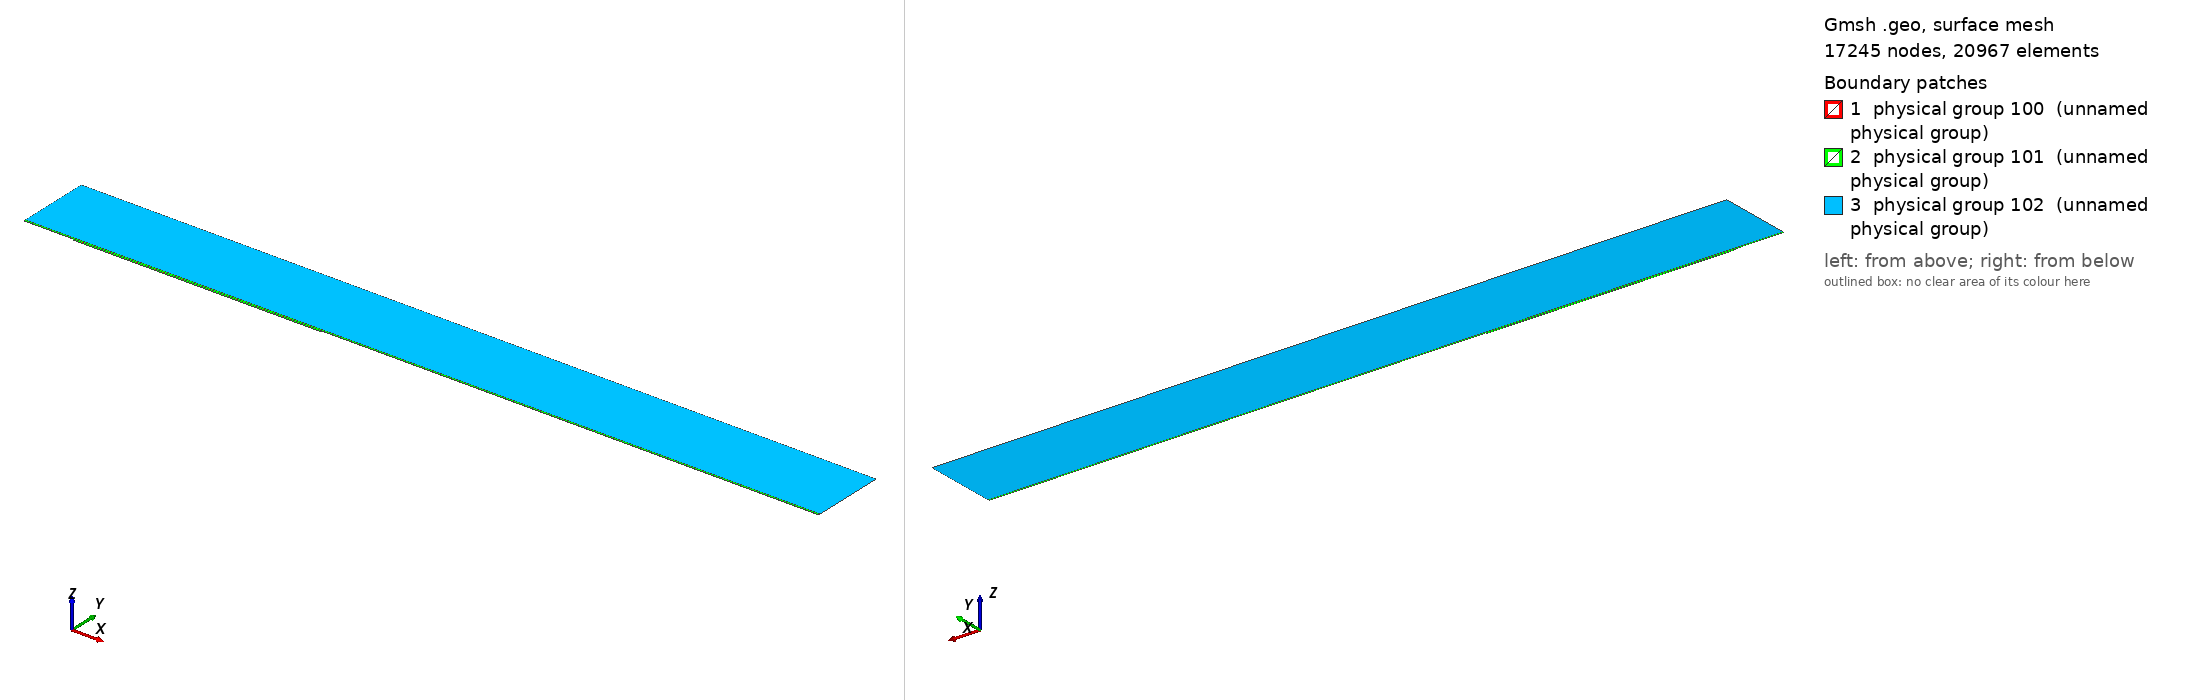

Gmsh geometry script, surface-meshed: 17245 nodes, 20967 surface elements. Boundary patches (legend numbers): 1 physical group 100 (unnamed physical group), 2 physical group 101 (unnamed physical group), 3 physical group 102 (unnamed physical group). Left view from above one corner, right view from below the opposite corner. Legend entries are the model's physical surfaces. The drawing asked Gmsh for element sizes between 1% and 20% of the model's largest extent; the script's own settings can give other sizes.

=== mesh.geo (drawn) ===
// Macro parameters
deltaStar = 1;
D = 2.75 * deltaStar; // depth of the gap 
W = 500 * deltaStar; // width of the gap
r = 16; // length of non-constant quads upstream and downstream of the gap
s = 8; // length of non-constant quads left and right inside the gap
BL = 0.25 * deltaStar; // height of the second layer of quad elements
BL_upper = 3.5 * deltaStar; // height of the third layer of quad elements
x0 = 100 * deltaStar; // x distance from inflow to gap
lengthOutflow = 1000 * deltaStar; // length after the gap
x3 = W + lengthOutflow; // last point of the domain
height = 150 * deltaStar; // height of the triangular region
triagHeightRegion_inflow = height - BL - BL_upper; // height of the triangular region

// Micro parameters
dx = 0.2; // dx of square elements near the leading and trailing edge of the gap (most resolution-demanding points in the domain)
dy = 1.25 * dx; 
size_triag_v_top = 64; // size of the elements in the upper triangular region

// All the value below are between 0 and 1. =1  means the elements are all equal in size. Avoid using values very close to 1, because we dividing by log(p) in the formula.
dy_in_v_right = 1.5; // heighest quad in the upper layer of quads, in the right part of the gap
dy_in_v_left = 1.75; // heighest quad in the upper layer of quads, in the left part of the gap

// fit (check the file scripts/fit_gmsh.py for more details)
p_in_v_left = 1.0335663036230878 - 1.0234149444433507/(W - 0.8098798097181781)^0.5991729377115732; // densitiy concentration of elements inside the gap, vertically, near the left wall.
p_in_v_right = 1.008073572191136 - 1.1471875292840257/(W - 1.2941255994826328)^0.7890392764815325; // densitiy concentration of elements inside the gap, vertically, near the right wall.
p_in_h_bottom = 0.9; // densitiy concentration of elements inside the gap, horizontally. 
p_in_h_top = 0.9; // densitiy concentration of elements inside the gap, horizontally. 

p_out_h = 0.5; // densitiy concentration of elements outside the gap, horizontally.
p_out_h_upper = 0.5; // densitiy concentration of elements outside the gap, horizontally on the upper layer of quads
p_out_v_inflow_dense = 0.8; // densitiy concentration of elements outside the gap, vertically, near the inflow and the gap
p_out_v_inflow_sparse = 0.99; // densitiy concentration of elements outside the gap, vertically, near the inflow and far from the gap
p_out_v_outflow_dense = 0.9; // densitiy concentration of elements outside the gap, vertically, near the outflow and the gap
p_out_v_outflow_sparse = 0.995; // densitiy concentration of elements outside the gap, vertically, near the outflow and far from the gap
p_triag_h_inflow = 0.8; // densitiy concentration of elements in the triangular region of the domain, horizontally.
p_triag_h_outflow = p_triag_h_inflow; // densitiy concentration of elements in the triangular region of the domain, horizontally.

enlarge_triag_inflow = 1.1; // heigher the value, larger the elements in the triangular region near the inflow
enlarge_triag_outflow = 1.1; // heigher the value, larger the elements in the triangular region near the outflow

// Automated parameters 
a_in_v_right = dx / (W / 2);
a_in_v_left = dx / (W / 2);
a_in_h_bottom = dy / (D / 2);
a_in_h_top = dx / (D / 2);
a_out_h = dx / BL;
a_out_v_inflow_dense = dx / r;
a_out_v_outflow_dense = dx / r;

// for the derivation of the formula, see file 20250123_gmshFormula.md in the docs folder
N_in_v_right = Ceil( Log (a_in_v_right / (1 - p_in_v_right + a_in_v_right * p_in_v_right)) / Log(p_in_v_right) );
N_in_v_left = Ceil( Log (a_in_v_left / (1 - p_in_v_left + a_in_v_left * p_in_v_left)) / Log(p_in_v_left) );
N_in_h_bottom = Ceil( Log (a_in_h_bottom / (1 - p_in_h_bottom + a_in_h_bottom * p_in_h_bottom)) / Log(p_in_h_bottom) );
N_in_h_top = Ceil( Log (a_in_h_top / (1 - p_in_h_top + a_in_h_top * p_in_h_top)) / Log(p_in_h_top) );
N_out_h = Ceil( Log (a_out_h / (1 - p_out_h + a_out_h * p_out_h)) / Log(p_out_h) ) + 1; // + 1 is to correct the fact that the distance is too small to properly approximate the dx length
N_out_v_inflow_dense = Ceil( Log (a_out_v_inflow_dense / (1 - p_out_v_inflow_dense + a_out_v_inflow_dense * p_out_v_inflow_dense)) / Log(p_out_v_inflow_dense) );
N_out_v_outflow_dense = Ceil( Log (a_out_v_outflow_dense / (1 - p_out_v_outflow_dense + a_out_v_outflow_dense * p_out_v_outflow_dense)) / Log(p_out_v_outflow_dense) );

p_for_a_out_v_inflow_sparse_computation = p_out_v_inflow_dense;
p_for_a_out_v_outflow_sparse_computation = (p_out_v_outflow_dense + p_out_v_outflow_dense) / 2;
a_out_v_inflow_sparse = r / (x0 - r) * (1 - p_for_a_out_v_inflow_sparse_computation) / (1 - p_for_a_out_v_inflow_sparse_computation^(N_out_v_inflow_dense + 1));
a_out_v_outflow_sparse = r / (lengthOutflow - r) * (1 - p_for_a_out_v_outflow_sparse_computation) / (1 - p_for_a_out_v_outflow_sparse_computation^(N_out_v_outflow_dense + 1));

N_out_v_inflow_sparse = Ceil( Log(a_out_v_inflow_sparse / (1 - p_out_v_inflow_sparse + a_out_v_inflow_sparse * p_out_v_inflow_sparse)) / Log(p_out_v_inflow_sparse) );
N_out_v_outflow_sparse = Ceil( Log(a_out_v_outflow_sparse / (1 - p_out_v_outflow_sparse + a_out_v_outflow_sparse * p_out_v_outflow_sparse)) / Log(p_out_v_outflow_sparse) );


// second layer of quads
a_out_h_upper = (BL) / (BL_upper) * (1 - p_out_h) / (1 - p_out_h^(N_out_h + 1));
N_out_h_upper = Ceil( Log(a_out_h_upper / (1 - p_out_h_upper + a_out_h_upper * p_out_h_upper)) / Log(p_out_h_upper) );

// ---------------------------
// for triangular region
// ---------------------------
a_triag_h_inflow = (BL_upper) / (triagHeightRegion_inflow) * (1 - p_out_h_upper) / (1 - p_out_h_upper^(N_out_h_upper + 1));
a_triag_h_outflow = a_triag_h_inflow;
N_triag_v_top = Ceil( (x3 + x0) / size_triag_v_top ); // we assume p_triag_v = 1, otherwise the formula is different
N_triag_h_inflow = Ceil( Log(a_triag_h_inflow / (1 - p_triag_h_inflow + a_triag_h_inflow * p_triag_h_inflow)) / Log(p_triag_h_inflow) );
N_triag_h_outflow = Ceil( Log(a_triag_h_outflow / (1 - p_triag_h_outflow + a_triag_h_outflow * p_triag_h_outflow)) / Log(p_triag_h_outflow) );
N_triag_h_inflow = Ceil( N_triag_h_inflow / enlarge_triag_inflow );
N_triag_h_outflow = Ceil( N_triag_h_outflow / enlarge_triag_outflow );

Point(1) = {-x0, 0, 0};
Point(2) = {0,0,0};
Point(3) = {0,-D,0};
Point(4) = {W,-D,0};
Point(5) = {W,0,0};
Point(6) = {x3,0,0};
Point(8) = {x3,height,0};
Point(7) = {x3,BL,0};
Point(9) = {-x0,height,0};
Point(10) = {-x0,BL,0};
Point(11) = {0,BL,0};
Point(12) = {W,BL,0};
Point(13) = {W/2,0,0};
Point(14) = {W/2,BL,0};
Point(15) = {0,-D/2,0};
Point(16) = {W/2,-D,0};
Point(17) = {W,-D/2,0};
Point(18) = {-r,0,0};
Point(19) = {-r,BL,0};
Point(20) = {W + r,0,0};
Point(21) = {W + r,BL,0};
Point(22) = {-x0,BL+BL_upper,0};
Point(23) = {-r,BL+BL_upper,0};
Point(24) = {W + r,BL+BL_upper,0};
Point(25) = {x3,BL+BL_upper,0};
Point(26) = {0,BL+BL_upper,0};
Point(27) = {W/2,BL+BL_upper,0};
Point(28) = {W,BL+BL_upper,0};

Line(1) = {1,18};
Line(2) = {2,15};
Line(3) = {3,16};
Line(4) = {4,17};
Line(5) = {5,20};
Line(6) = {6,7};
Line(7) = {7,25};
Line(8) = {8,9};
Line(9) = {9,22};
Line(10) = {10,19};
Line(11) = {10,1};
Line(12) = {11,14};
Line(13) = {12,21};
Line(14) = {2,13};
Line(15) = {15,3};
Line(16) = {16,4};
Line(17) = {17,5};
Line(18) = {13,5};
Line(19) = {14,12};
Line(20) = {18,2};
Line(21) = {20,6};
Line(22) = {21,7};
Line(23) = {19,11};
Line(24) = {22,10};
Line(25) = {25,8};
Line(26) = {25,24};
Line(27) = {22,23};
Line(30) = {23,26};
Line(31) = {26,27};
Line(32) = {27,28};
Line(33) = {28,24};

// outer quads
Curve Loop(1) = {5, 21, 6, -22, -13, -19, -12, -23, -10, 11, 1, 20, 14, 18};
Plane Surface(1) = {1};

// inside gap
Curve Loop(2) = {2, 15, 3, 16, 4, 17, -18, -14};
Plane Surface(2) = {2};

// triangular region
Curve Loop(3) = {-26, 25, 8, 9, 27, 30, 31,32,33};
Plane Surface(3) = {3};

// 3rd layer of quads
Curve Loop(4) = {-24, 27, 30, 31,32,33, -26,-7,-22,-13,-19,-12,-23,-10};

Plane Surface(4) = {4};


// This defines the surfaces that will be meshed with quad elements
Transfinite Surface {1} = {1, 6, 7, 10};
Transfinite Surface {2} = {3, 4, 5, 2}; // number '2' must match the number '2' of plane surface
Transfinite Surface {4} = {7, 25, 22, 10};

Transfinite Curve {18, 16, 19,32} = N_in_v_right Using Progression p_in_v_right;
Transfinite Curve {-14, -3, -12, -31} = N_in_v_left Using Progression p_in_v_left;

Transfinite Curve {15, -4} = N_in_h_bottom Using Progression p_in_h_bottom;
Transfinite Curve {-2, 17} = N_in_h_top Using Progression p_in_h_top;


Transfinite Curve {11, -6} = N_out_h Using Progression p_out_h;
Transfinite Curve {24, 28, 29, -7} = N_out_h_upper Using Progression p_out_h_upper;
Transfinite Curve {10, 1, 27} = N_out_v_inflow_sparse Using Progression p_out_v_inflow_sparse;
Transfinite Curve {20, 23, 30} = N_out_v_inflow_dense Using Progression p_out_v_inflow_dense;
Transfinite Curve {-21, -22, 26} = N_out_v_outflow_sparse Using Progression p_out_v_outflow_sparse;
Transfinite Curve {-5, -13,-33} = N_out_v_outflow_dense Using Progression p_out_v_outflow_dense;

Recombine Surface {1, 2, 4};

// for triangluar region
Transfinite Curve {8} = N_triag_v_top Using Progression 1;
Transfinite Curve {-25} = N_triag_h_outflow Using Progression p_triag_h_outflow;
Transfinite Curve {9} = N_triag_h_inflow Using Progression p_triag_h_inflow;


// defining boundary
Physical Curve(1) = {9,24,11}; // inlet
Physical Curve(2) = {7,25,6}; // outlet
Physical Curve(3) = {8}; // top
Physical Curve(4) = {1, 20, 2, 15, 3, 16, 4, 17, 5, 21}; // wall


Physical Surface(100) = {1};
Physical Surface(101) = {2, 4};
Physical Surface(102) = {3};
